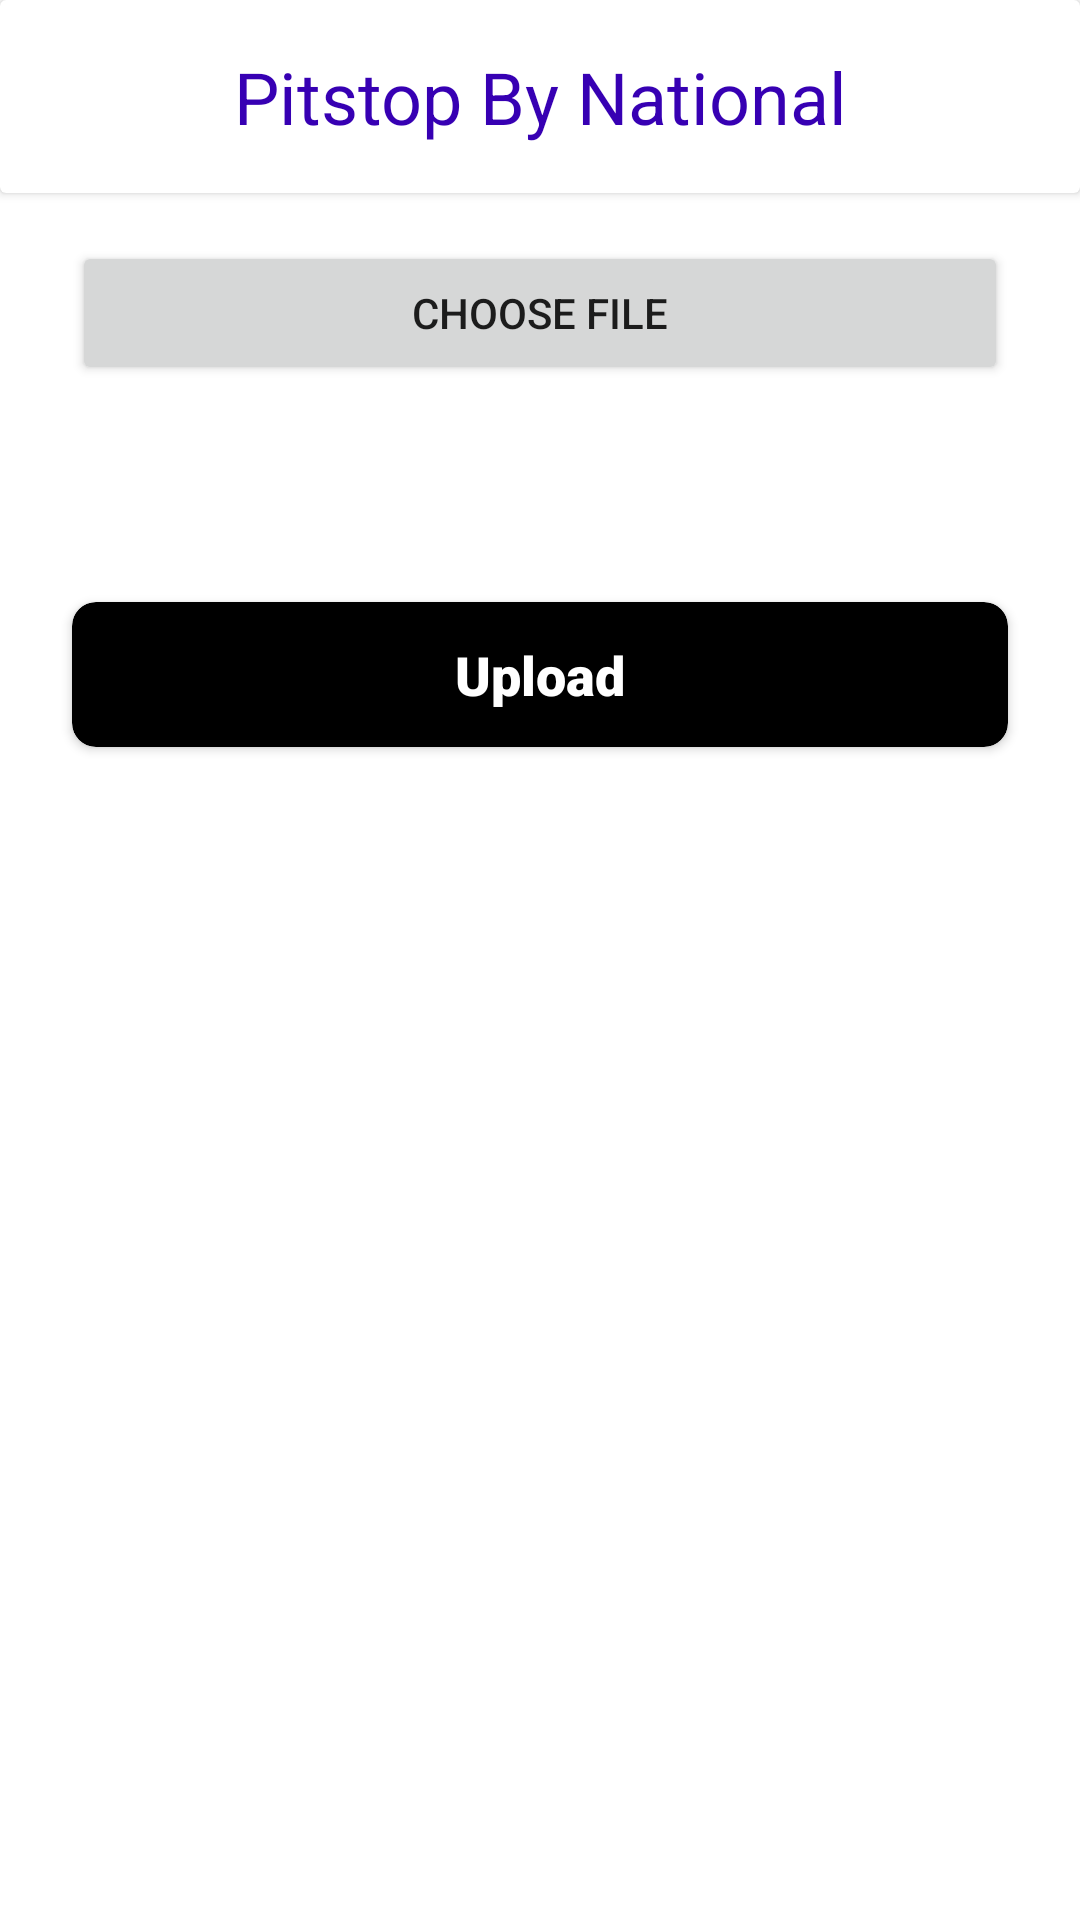

The Android layout XML behind this screen, and the referenced resources:
<!-- AndroidManifest.xml: application theme Theme.PITSTOPBYNATIONAL -->
<!-- res/layout/activity_excel_product_upload.xml -->
<?xml version="1.0" encoding="utf-8"?>
<layout xmlns:android="http://schemas.android.com/apk/res/android"
    xmlns:app="http://schemas.android.com/apk/res-auto"
    xmlns:tools="http://schemas.android.com/tools">

<data>
    <import type="android.view.View"/>
    <variable
        name="loading"
        type="Boolean" />
</data>

<androidx.constraintlayout.widget.ConstraintLayout
    android:layout_width="match_parent"
    android:layout_height="match_parent"
    tools:context=".ui.activity.ExcelProductUploadActivity">

    <androidx.cardview.widget.CardView
        android:id="@+id/uploadStatusCard"
        android:layout_width="0dp"
        android:layout_height="wrap_content"
        android:layout_marginTop="32dp"
        android:visibility="gone"
        app:cardBackgroundColor="@color/purple_700"
        app:cardCornerRadius="4dp"
        app:contentPadding="4dp"
        app:layout_constraintEnd_toEndOf="@+id/uploadButton"
        app:layout_constraintStart_toStartOf="@+id/uploadButton"
        app:layout_constraintTop_toBottomOf="@+id/progressBar4">

        <LinearLayout
            android:layout_width="match_parent"
            android:layout_height="match_parent"
            android:orientation="vertical">

            <TextView
                android:id="@+id/textView6"
                android:layout_width="match_parent"
                android:layout_height="wrap_content"
                android:text="Upload Status"
                android:textAlignment="center"
                android:textColor="@color/white"
                android:textSize="24sp" />

            <TextView
                android:id="@+id/uploadTextProgress"
                android:layout_width="match_parent"
                android:layout_height="wrap_content"
                android:layout_marginTop="8dp"
                android:text="Uploaded 1/100"
                android:textAlignment="center"
                android:textColor="@color/white"
                android:textSize="18sp" />

            <ProgressBar
                android:id="@+id/uploadProgress"
                style="?android:attr/progressBarStyleHorizontal"
                android:layout_width="match_parent"
                android:layout_height="wrap_content"
                android:layout_marginTop="8dp"
                android:max="100"
                android:progress="50"
                android:progressBackgroundTint="@color/black"
                android:progressTint="@color/white" />

            <LinearLayout
                android:layout_width="match_parent"
                android:layout_height="match_parent"
                android:layout_marginTop="8dp"
                android:orientation="horizontal">

                <TextView
                    android:id="@+id/failedText"
                    android:layout_width="match_parent"
                    android:layout_height="wrap_content"
                    android:layout_weight="1"
                    android:text="Failed 1000"
                    android:textColor="@color/white" />

                <TextView
                    android:id="@+id/duplicateText"
                    android:layout_width="match_parent"
                    android:layout_height="wrap_content"
                    android:layout_weight="1"
                    android:text="Duplicate 1000"
                    android:textColor="@color/white" />
            </LinearLayout>

        </LinearLayout>
    </androidx.cardview.widget.CardView>

    <androidx.cardview.widget.CardView
        android:id="@+id/cardView"
        android:layout_width="match_parent"
        android:layout_height="wrap_content"
        app:contentPadding="16dp"
        app:layout_constraintEnd_toEndOf="parent"
        app:layout_constraintStart_toStartOf="parent"
        app:layout_constraintTop_toTopOf="parent">

        <TextView
            android:id="@+id/textView4"
            android:layout_width="wrap_content"
            android:layout_height="wrap_content"
            android:layout_gravity="center"
            android:gravity="center"
            android:text="Pitstop By National"
            android:textColor="@color/purple_700"
            android:textSize="24sp" />
    </androidx.cardview.widget.CardView>

    <Button
        android:id="@+id/chooseFileExcel"
        android:layout_width="0dp"
        android:layout_height="wrap_content"
        android:layout_marginStart="24dp"
        android:layout_marginTop="16dp"
        android:layout_marginEnd="24dp"
        android:text="Choose File"
        app:layout_constraintEnd_toEndOf="parent"
        app:layout_constraintStart_toStartOf="parent"
        app:layout_constraintTop_toBottomOf="@+id/cardView" />

    <androidx.cardview.widget.CardView
        android:id="@+id/uploadButton"
        android:layout_width="0dp"
        android:layout_height="wrap_content"
        android:layout_marginTop="32dp"
        android:foreground="?attr/selectableItemBackground"
        app:cardBackgroundColor="@color/black"
        app:cardCornerRadius="8dp"
        app:contentPadding="12dp"
        android:clickable="@{loading ? false : true}"
        app:layout_constraintEnd_toEndOf="@+id/chooseFileExcel"
        app:layout_constraintStart_toStartOf="@+id/chooseFileExcel"
        app:layout_constraintTop_toBottomOf="@+id/totalData">

        <TextView
            android:id="@+id/textView5"
            android:layout_width="wrap_content"
            android:layout_height="wrap_content"
            android:layout_gravity="center"
            android:drawableStart="@drawable/ic_baseline_file_upload_24"
            android:drawablePadding="8dp"
            android:fontFamily="sans-serif-black"
            android:text="Upload"
            android:textColor="@color/white"
            android:textSize="18sp"
            app:drawableTint="@color/white" />
    </androidx.cardview.widget.CardView>

    <TextView
        android:id="@+id/totalData"
        android:layout_width="wrap_content"
        android:layout_height="wrap_content"
        android:layout_marginTop="16dp"
        android:textColor="@color/purple_700"
        android:textSize="18sp"
        app:layout_constraintEnd_toEndOf="@+id/chooseFileExcel"
        app:layout_constraintStart_toStartOf="@+id/chooseFileExcel"
        app:layout_constraintTop_toBottomOf="@+id/chooseFileExcel" />

    <ProgressBar
        android:id="@+id/progressBar4"
        style="?android:attr/progressBarStyle"
        android:layout_width="wrap_content"
        android:layout_height="wrap_content"
        android:visibility="@{loading ? View.VISIBLE : View.GONE}"
        android:layout_marginTop="32dp"
        android:indeterminateTint="@color/purple_700"
        app:layout_constraintEnd_toEndOf="@+id/uploadButton"
        app:layout_constraintStart_toStartOf="@+id/uploadButton"
        app:layout_constraintTop_toBottomOf="@+id/uploadButton" />

</androidx.constraintlayout.widget.ConstraintLayout>
</layout>
<!-- resources referenced by this layout -->
<resources>
  <style name="Theme.PITSTOPBYNATIONAL" parent="Theme.MaterialComponents.Light.NoActionBar">
          
          <item name="colorPrimary">@color/purple_500</item>
          <item name="colorPrimaryVariant">@color/purple_700</item>
          <item name="colorOnPrimary">@color/white</item>
          
          <item name="android:forceDarkAllowed">false</item>
          <item name="colorSecondary">@color/teal_200</item>
          <item name="colorSecondaryVariant">@color/teal_700</item>
          <item name="colorOnSecondary">@color/black</item>
          
          <item name="android:statusBarColor" tools:targetApi="l">?attr/colorPrimaryVariant</item>
          
      </style>
  <!-- not gathered from this repository: default colours our renderer supplied (Android Studio template values) -->
  <color name="purple_500">#FF6200EE</color>
  <color name="purple_700">#FF3700B3</color>
  <color name="teal_200">#FF03DAC5</color>
  <color name="teal_700">#FF018786</color>
  <color name="black">#FF000000</color>
  <color name="white">#FFFFFFFF</color>
</resources>
